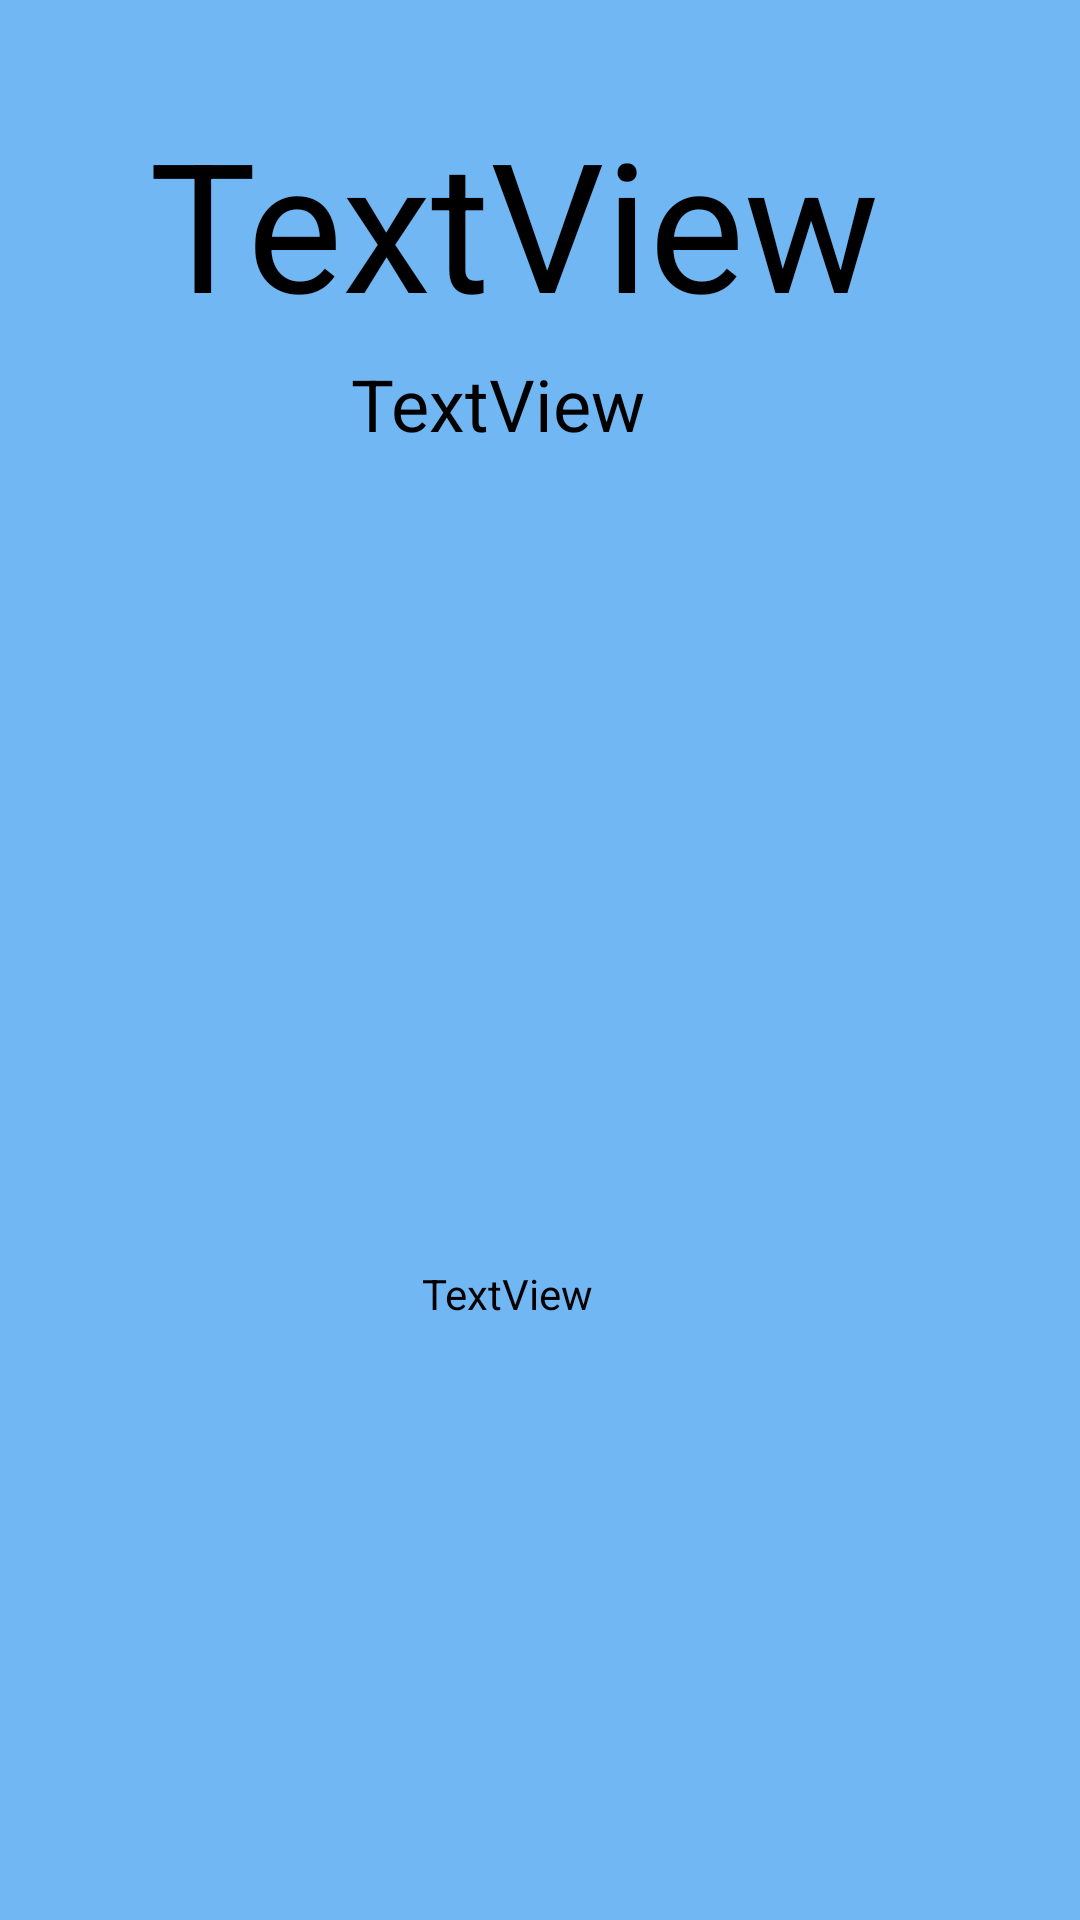

Android layout source for this screen:
<!-- AndroidManifest.xml: application theme Theme.CategoryDetailApp -->
<!-- res/layout/activity_detail.xml -->
<?xml version="1.0" encoding="utf-8"?>
<androidx.constraintlayout.widget.ConstraintLayout xmlns:android="http://schemas.android.com/apk/res/android"
    xmlns:app="http://schemas.android.com/apk/res-auto"
    xmlns:tools="http://schemas.android.com/tools"
    android:layout_width="match_parent"
    android:layout_height="match_parent"
    tools:context=".DetailActivity">

    <TextView
        android:id="@+id/nameView"
        android:layout_width="wrap_content"
        android:layout_height="wrap_content"
        android:text="TextView"
        android:textColor="#000000"
        android:textSize="60sp"
        app:layout_constraintBottom_toBottomOf="parent"
        app:layout_constraintEnd_toEndOf="parent"
        app:layout_constraintHorizontal_bias="0.427"
        app:layout_constraintStart_toStartOf="parent"
        app:layout_constraintTop_toTopOf="parent"
        app:layout_constraintVertical_bias="0.061" />

    <TextView
        android:id="@+id/priceView"
        android:layout_width="wrap_content"
        android:layout_height="wrap_content"
        android:text="TextView"
        android:textColor="#000000"
        app:layout_constraintBottom_toBottomOf="parent"
        app:layout_constraintEnd_toEndOf="parent"
        app:layout_constraintHorizontal_bias="0.464"
        app:layout_constraintStart_toStartOf="parent"
        app:layout_constraintTop_toTopOf="parent"
        app:layout_constraintVertical_bias="0.679" />

    <TextView
        android:id="@+id/descripView"
        android:layout_width="wrap_content"
        android:layout_height="wrap_content"
        android:text="TextView"
        android:textColor="#000000"
        android:textSize="24sp"
        app:layout_constraintBottom_toBottomOf="parent"
        app:layout_constraintEnd_toEndOf="parent"
        app:layout_constraintHorizontal_bias="0.447"
        app:layout_constraintStart_toStartOf="parent"
        app:layout_constraintTop_toTopOf="parent"
        app:layout_constraintVertical_bias="0.195" />

    <ImageView
        android:id="@+id/imageView"
        android:layout_width="wrap_content"
        android:layout_height="wrap_content"
        app:layout_constraintBottom_toBottomOf="parent"
        app:layout_constraintEnd_toEndOf="parent"
        app:layout_constraintHeight_max="250dp"
        app:layout_constraintHorizontal_bias="0.459"
        app:layout_constraintStart_toStartOf="parent"
        app:layout_constraintTop_toTopOf="parent"
        app:layout_constraintVertical_bias="0.416"
        app:layout_constraintWidth_max="250dp"


        tools:srcCompat="@tools:sample/avatars" />

</androidx.constraintlayout.widget.ConstraintLayout>
<!-- resources referenced by this layout -->
<resources>
  <style name="Theme.CategoryDetailApp" parent="Theme.Material3.Light">
          <item name="colorPrimary">@color/md_theme_light_primary</item>
          <item name="colorOnPrimary">@color/md_theme_light_onPrimary</item>
          <item name="colorPrimaryContainer">@color/md_theme_light_primaryContainer</item>
          <item name="colorOnPrimaryContainer">@color/md_theme_light_onPrimaryContainer</item>
          <item name="colorSecondary">@color/md_theme_light_secondary</item>
          <item name="colorOnSecondary">@color/md_theme_light_onSecondary</item>
          <item name="colorSecondaryContainer">@color/md_theme_light_secondaryContainer</item>
          <item name="colorOnSecondaryContainer">@color/md_theme_light_onSecondaryContainer</item>
          <item name="colorTertiary">@color/md_theme_light_tertiary</item>
          <item name="colorOnTertiary">@color/md_theme_light_onTertiary</item>
          <item name="colorTertiaryContainer">@color/md_theme_light_tertiaryContainer</item>
          <item name="colorOnTertiaryContainer">@color/md_theme_light_onTertiaryContainer</item>
          <item name="colorError">@color/md_theme_light_error</item>
          <item name="colorErrorContainer">@color/md_theme_light_errorContainer</item>
          <item name="colorOnError">@color/md_theme_light_onError</item>
          <item name="colorOnErrorContainer">@color/md_theme_light_onErrorContainer</item>
          <item name="android:colorBackground">#70B7F4</item>
          <item name="colorOnBackground">#103D64</item>
          <item name="colorSurface">@color/md_theme_light_surface</item>
          <item name="colorOnSurface">@color/md_theme_light_onSurface</item>
          <item name="colorSurfaceVariant">@color/md_theme_light_surfaceVariant</item>
          <item name="colorOnSurfaceVariant">@color/md_theme_light_onSurfaceVariant</item>
          <item name="colorOutline">@color/md_theme_light_outline</item>
          <item name="colorOnSurfaceInverse">@color/md_theme_light_inverseOnSurface</item>
          <item name="colorSurfaceInverse">@color/md_theme_light_inverseSurface</item>
          <item name="colorPrimaryInverse">@color/md_theme_light_inversePrimary</item>
      </style>
  <color name="md_theme_light_primary">#3C5BA9</color>
  <color name="md_theme_light_onPrimary">#FFFFFF</color>
  <color name="md_theme_light_primaryContainer">#DAE1FF</color>
  <color name="md_theme_light_onPrimaryContainer">#001849</color>
  <color name="md_theme_light_secondary">#4958A9</color>
  <color name="md_theme_light_onSecondary">#FFFFFF</color>
  <color name="md_theme_light_secondaryContainer">#DEE0FF</color>
  <color name="md_theme_light_onSecondaryContainer">#00105B</color>
  <color name="md_theme_light_tertiary">#4C56AD</color>
  <color name="md_theme_light_onTertiary">#FFFFFF</color>
  <color name="md_theme_light_tertiaryContainer">#DFE0FF</color>
  <color name="md_theme_light_onTertiaryContainer">#000865</color>
  <color name="md_theme_light_error">#BA1A1A</color>
  <color name="md_theme_light_errorContainer">#FFDAD6</color>
  <color name="md_theme_light_onError">#FFFFFF</color>
  <color name="md_theme_light_onErrorContainer">#410002</color>
  <color name="md_theme_light_surface">#FAFCFF</color>
  <color name="md_theme_light_onSurface">#001F2A</color>
  <color name="md_theme_light_surfaceVariant">#E1E2EC</color>
  <color name="md_theme_light_onSurfaceVariant">#45464F</color>
  <color name="md_theme_light_outline">#757680</color>
  <color name="md_theme_light_inverseOnSurface">#E1F4FF</color>
  <color name="md_theme_light_inverseSurface">#003547</color>
  <color name="md_theme_light_inversePrimary">#B3C5FF</color>
</resources>
